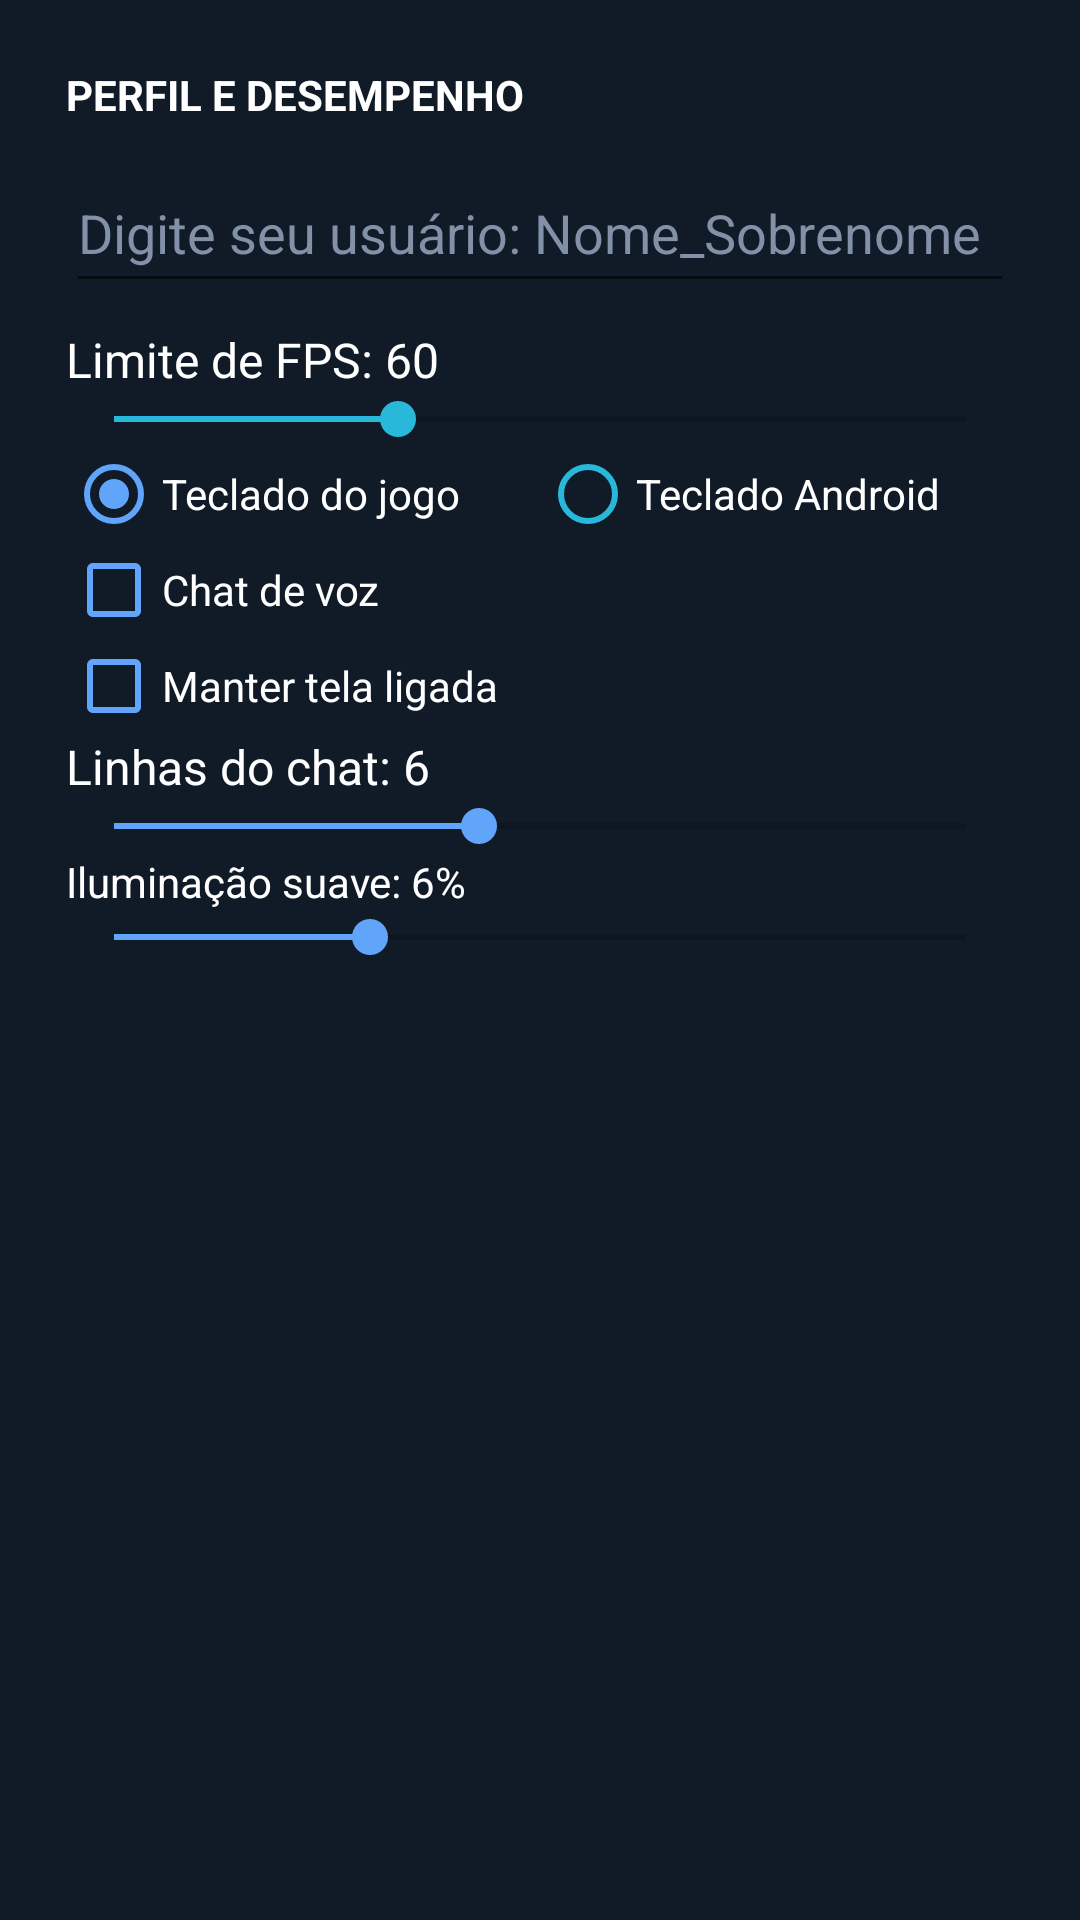

Reconstruct the res/layout file that produces this screen, plus the resources it refers to.
<!-- AndroidManifest.xml: application theme Theme.AppCompat.Light.NoActionBar -->
<!-- res/layout/launcher_settings.xml -->
<?xml version="1.0" encoding="utf-8"?>
<ScrollView xmlns:android="http://schemas.android.com/apk/res/android" android:layout_width="match_parent" android:layout_height="wrap_content" android:fillViewport="true"><LinearLayout android:layout_width="match_parent" android:layout_height="wrap_content" android:background="#101B27" android:orientation="vertical" android:padding="22dp">
    <TextView android:layout_width="wrap_content" android:layout_height="wrap_content" android:text="PERFIL E DESEMPENHO" android:textColor="#FFFFFF" android:textSize="14sp" android:textStyle="bold" />
    <EditText android:id="@+id/settingsNickname" android:layout_width="match_parent" android:layout_height="50dp" android:layout_marginTop="10dp" android:hint="Digite seu usuário: Nome_Sobrenome" android:singleLine="true" android:textColor="#FFFFFF" android:textColorHint="#8290A8" />
    <TextView android:id="@+id/fpsLabel" android:layout_width="wrap_content" android:layout_height="wrap_content" android:layout_marginTop="8dp" android:text="Limite de FPS: 60" android:textColor="#FFFFFF" android:textSize="16sp" />
    <SeekBar android:id="@+id/fpsSeek" android:layout_width="match_parent" android:layout_height="wrap_content" android:max="90" android:progress="30" android:progressTint="#28B9DA" android:thumbTint="#28B9DA" />
    <RadioGroup android:id="@+id/keyboardGroup" android:layout_width="match_parent" android:layout_height="wrap_content" android:orientation="horizontal">
        <RadioButton android:id="@+id/gameKeyboard" android:layout_width="0dp" android:layout_height="wrap_content" android:layout_weight="1" android:checked="true" android:text="Teclado do jogo" android:textColor="#FFFFFF" android:buttonTint="#60A5FA" />
        <RadioButton android:id="@+id/androidKeyboard" android:layout_width="0dp" android:layout_height="wrap_content" android:layout_weight="1" android:text="Teclado Android" android:textColor="#FFFFFF" android:buttonTint="#28B9DA" />
    </RadioGroup>
    <CheckBox android:id="@+id/voiceCheck" android:layout_width="match_parent" android:layout_height="wrap_content" android:text="Chat de voz" android:textColor="#FFFFFF" android:buttonTint="#60A5FA" />
    <CheckBox android:id="@+id/wakeCheck" android:layout_width="match_parent" android:layout_height="wrap_content" android:text="Manter tela ligada" android:textColor="#FFFFFF" android:buttonTint="#60A5FA" />
    <TextView android:id="@+id/chatLinesLabel" android:layout_width="wrap_content" android:layout_height="wrap_content" android:text="Linhas do chat: 6" android:textColor="#FFFFFF" android:textSize="16sp" />
    <SeekBar android:id="@+id/chatLinesSeek" android:layout_width="match_parent" android:layout_height="wrap_content" android:max="7" android:progress="3" android:progressTint="#60A5FA" android:thumbTint="#60A5FA" />
<TextView android:id="@+id/lightLabel52" android:layout_width="match_parent" android:layout_height="wrap_content" android:text="Iluminação suave: 6%" android:textColor="#FFFFFF" android:textSize="14sp"/>
<SeekBar android:id="@+id/lightSeek52" android:layout_width="match_parent" android:layout_height="wrap_content" android:max="20" android:progress="6" android:progressTint="#60A5FA" android:thumbTint="#60A5FA"/>
</LinearLayout></ScrollView>
<!-- resources referenced by this layout -->
<resources>

</resources>
